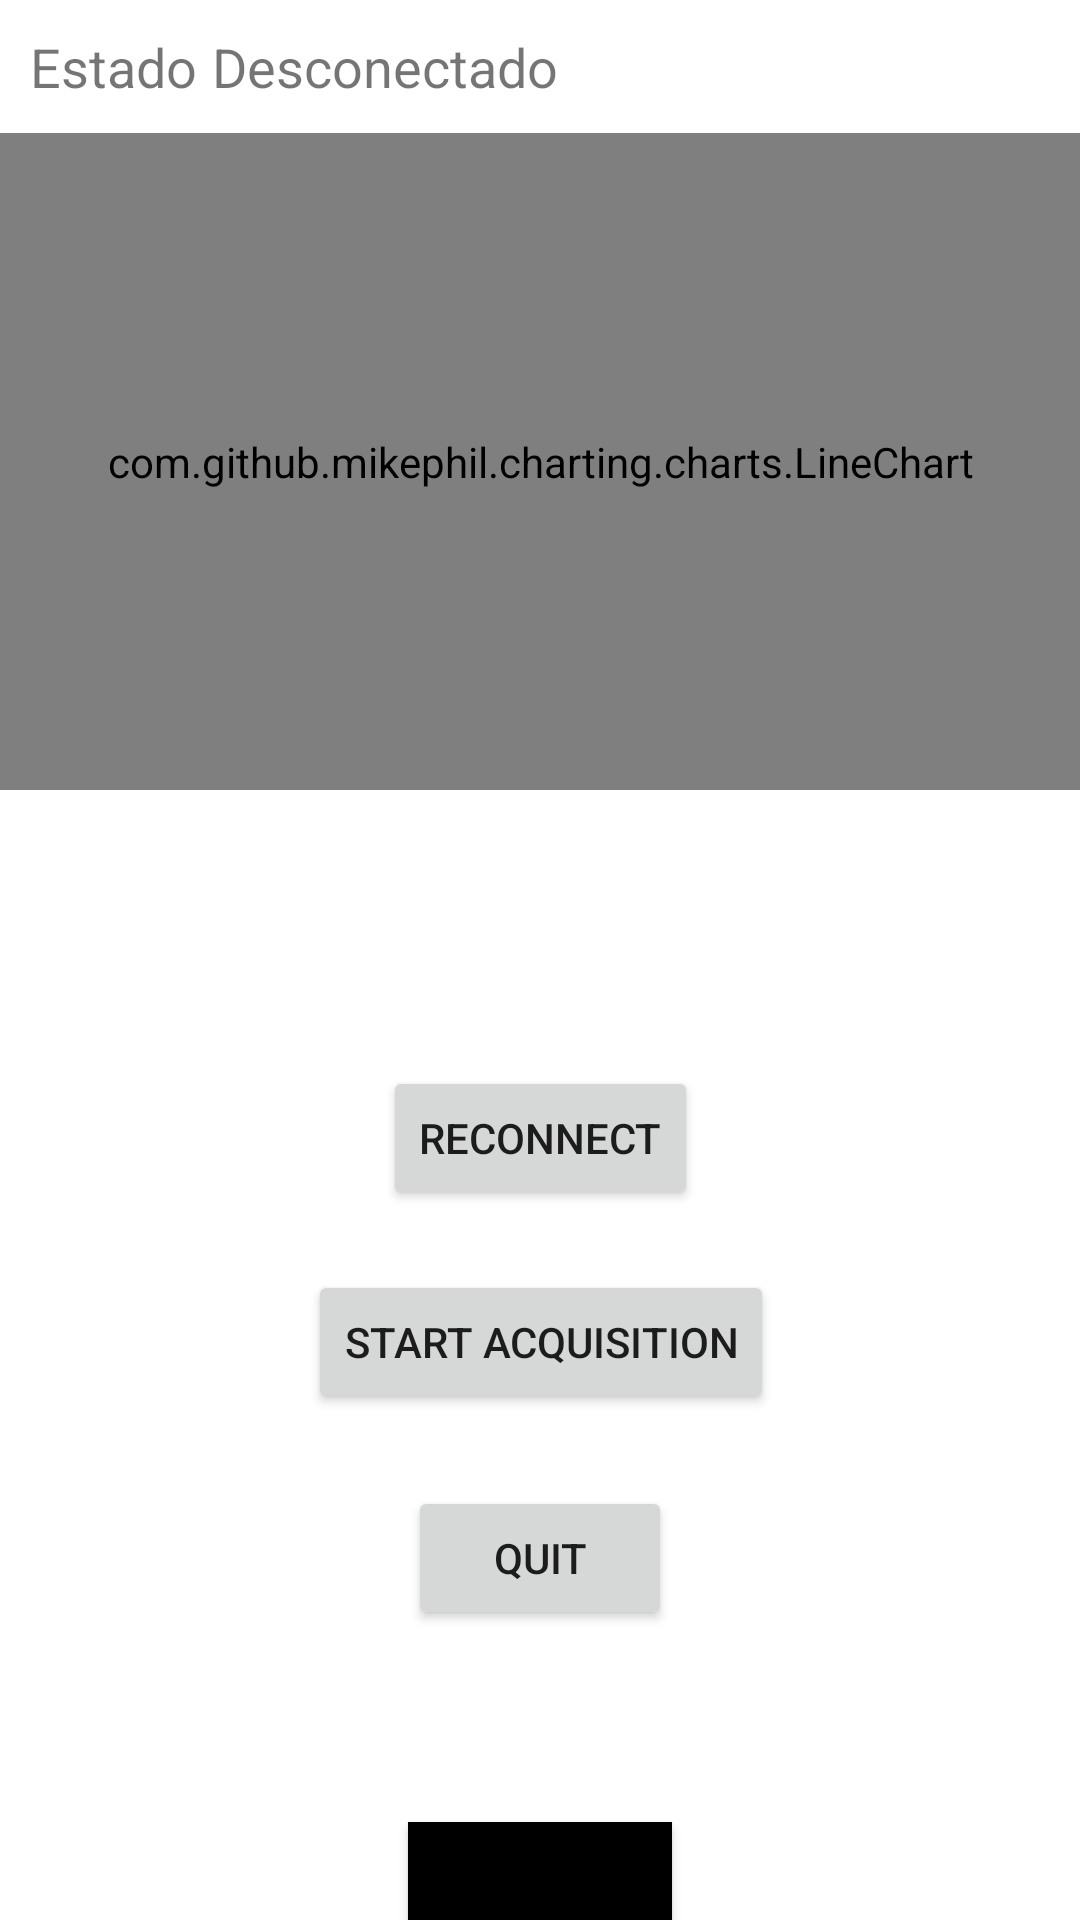

The Android layout XML behind this screen, and the referenced resources:
<!-- AndroidManifest.xml: application theme Theme.FisoApp -->
<!-- res/layout/activity_connected.xml -->
<?xml version="1.0" encoding="utf-8"?>
<LinearLayout xmlns:android="http://schemas.android.com/apk/res/android"
    xmlns:app="http://schemas.android.com/apk/res-auto"
    xmlns:tools="http://schemas.android.com/tools"
    android:orientation="vertical"
android:layout_width="match_parent"
android:layout_height="wrap_content"
android:layout_margin="10dp">

    <LinearLayout android:orientation="horizontal"
    android:layout_width="match_parent"
    android:layout_height="wrap_content"
    android:layout_margin="10dp">
    <TextView android:layout_width="wrap_content"
        android:layout_height="wrap_content"
        android:text="@string/label_state"
        android:textSize="18sp"/>
    <Space android:layout_width="5dp"
        android:layout_height="wrap_content"/>

    <TextView
        android:id="@+id/connection_state"
        android:layout_width="318dp"
        android:layout_height="wrap_content"
        android:layout_weight="1"
        android:text="@string/disconnected"
        android:textSize="18sp" />

    <ImageView
        android:id="@+id/conn_image"
        android:layout_width="20dp"
        android:layout_height="match_parent"
        android:visibility="invisible"
         />
</LinearLayout>

    <androidx.constraintlayout.widget.ConstraintLayout
        android:layout_width="match_parent"
        android:layout_height="219dp">
    <com.github.mikephil.charting.charts.LineChart
        android:id="@+id/linechart1"
        android:layout_width="match_parent"
        android:layout_height="match_parent"/>

    </androidx.constraintlayout.widget.ConstraintLayout>

    <androidx.constraintlayout.widget.ConstraintLayout
        android:id="@+id/linearLayout"
        android:layout_width="match_parent"
        android:layout_height="456dp">


        <Button
            android:id="@+id/connectButton"
            android:layout_width="wrap_content"
            android:layout_height="wrap_content"
            android:onClick="connect"
            android:text="Reconnect"
            app:layout_constraintBottom_toTopOf="@+id/quitButton"
            app:layout_constraintEnd_toEndOf="parent"
            app:layout_constraintHorizontal_bias="0.501"
            app:layout_constraintStart_toStartOf="parent"
            app:layout_constraintTop_toTopOf="parent" />

        <Button
            android:id="@+id/StartButton"
            android:layout_width="wrap_content"
            android:layout_height="wrap_content"
            android:onClick="startAcq"
            android:text="Start Acquisition"
            app:layout_constraintBottom_toTopOf="@+id/quitButton"
            app:layout_constraintEnd_toEndOf="parent"
            app:layout_constraintHorizontal_bias="0.501"
            app:layout_constraintStart_toStartOf="parent"
            app:layout_constraintTop_toTopOf="parent"
            app:layout_constraintVertical_bias="0.869" />

        <Button
            android:id="@+id/quitButton"
            android:layout_width="wrap_content"
            android:layout_height="wrap_content"
            android:layout_marginBottom="176dp"
            android:onClick="quit"
            android:text="Quit"
            app:layout_constraintBottom_toBottomOf="parent"
            app:layout_constraintEnd_toEndOf="parent"
            app:layout_constraintStart_toStartOf="parent" />

        <Button
            android:id="@+id/button4"
            android:layout_width="wrap_content"
            android:layout_height="wrap_content"
            android:background="@color/black"
            android:text="Bien"
            app:layout_constraintBottom_toBottomOf="parent"
            app:layout_constraintEnd_toEndOf="parent"
            app:layout_constraintStart_toStartOf="parent"
            app:layout_constraintTop_toBottomOf="@+id/quitButton" />
    </androidx.constraintlayout.widget.ConstraintLayout>

</LinearLayout>
<!-- resources referenced by this layout -->
<resources>
  <color name="black">#FF000000</color>
  <string name="disconnected">Desconectado</string>
  <string name="label_state">Estado</string>
  <style name="Theme.FisoApp" parent="Theme.MaterialComponents.DayNight.DarkActionBar">
          
          <item name="colorPrimary">@color/purple_500</item>
          <item name="colorPrimaryVariant">@color/purple_700</item>
          <item name="colorOnPrimary">@color/white</item>
          
          <item name="colorSecondary">@color/teal_200</item>
          <item name="colorSecondaryVariant">@color/teal_700</item>
          <item name="colorOnSecondary">@color/black</item>
          
          <item name="android:statusBarColor" tools:targetApi="l">?attr/colorPrimaryVariant</item>
          
      </style>
  <color name="purple_500">#FF6200EE</color>
  <color name="purple_700">#FF3700B3</color>
  <color name="white">#FFFFFFFF</color>
  <color name="teal_200">#FF03DAC5</color>
  <color name="teal_700">#FF018786</color>
</resources>
